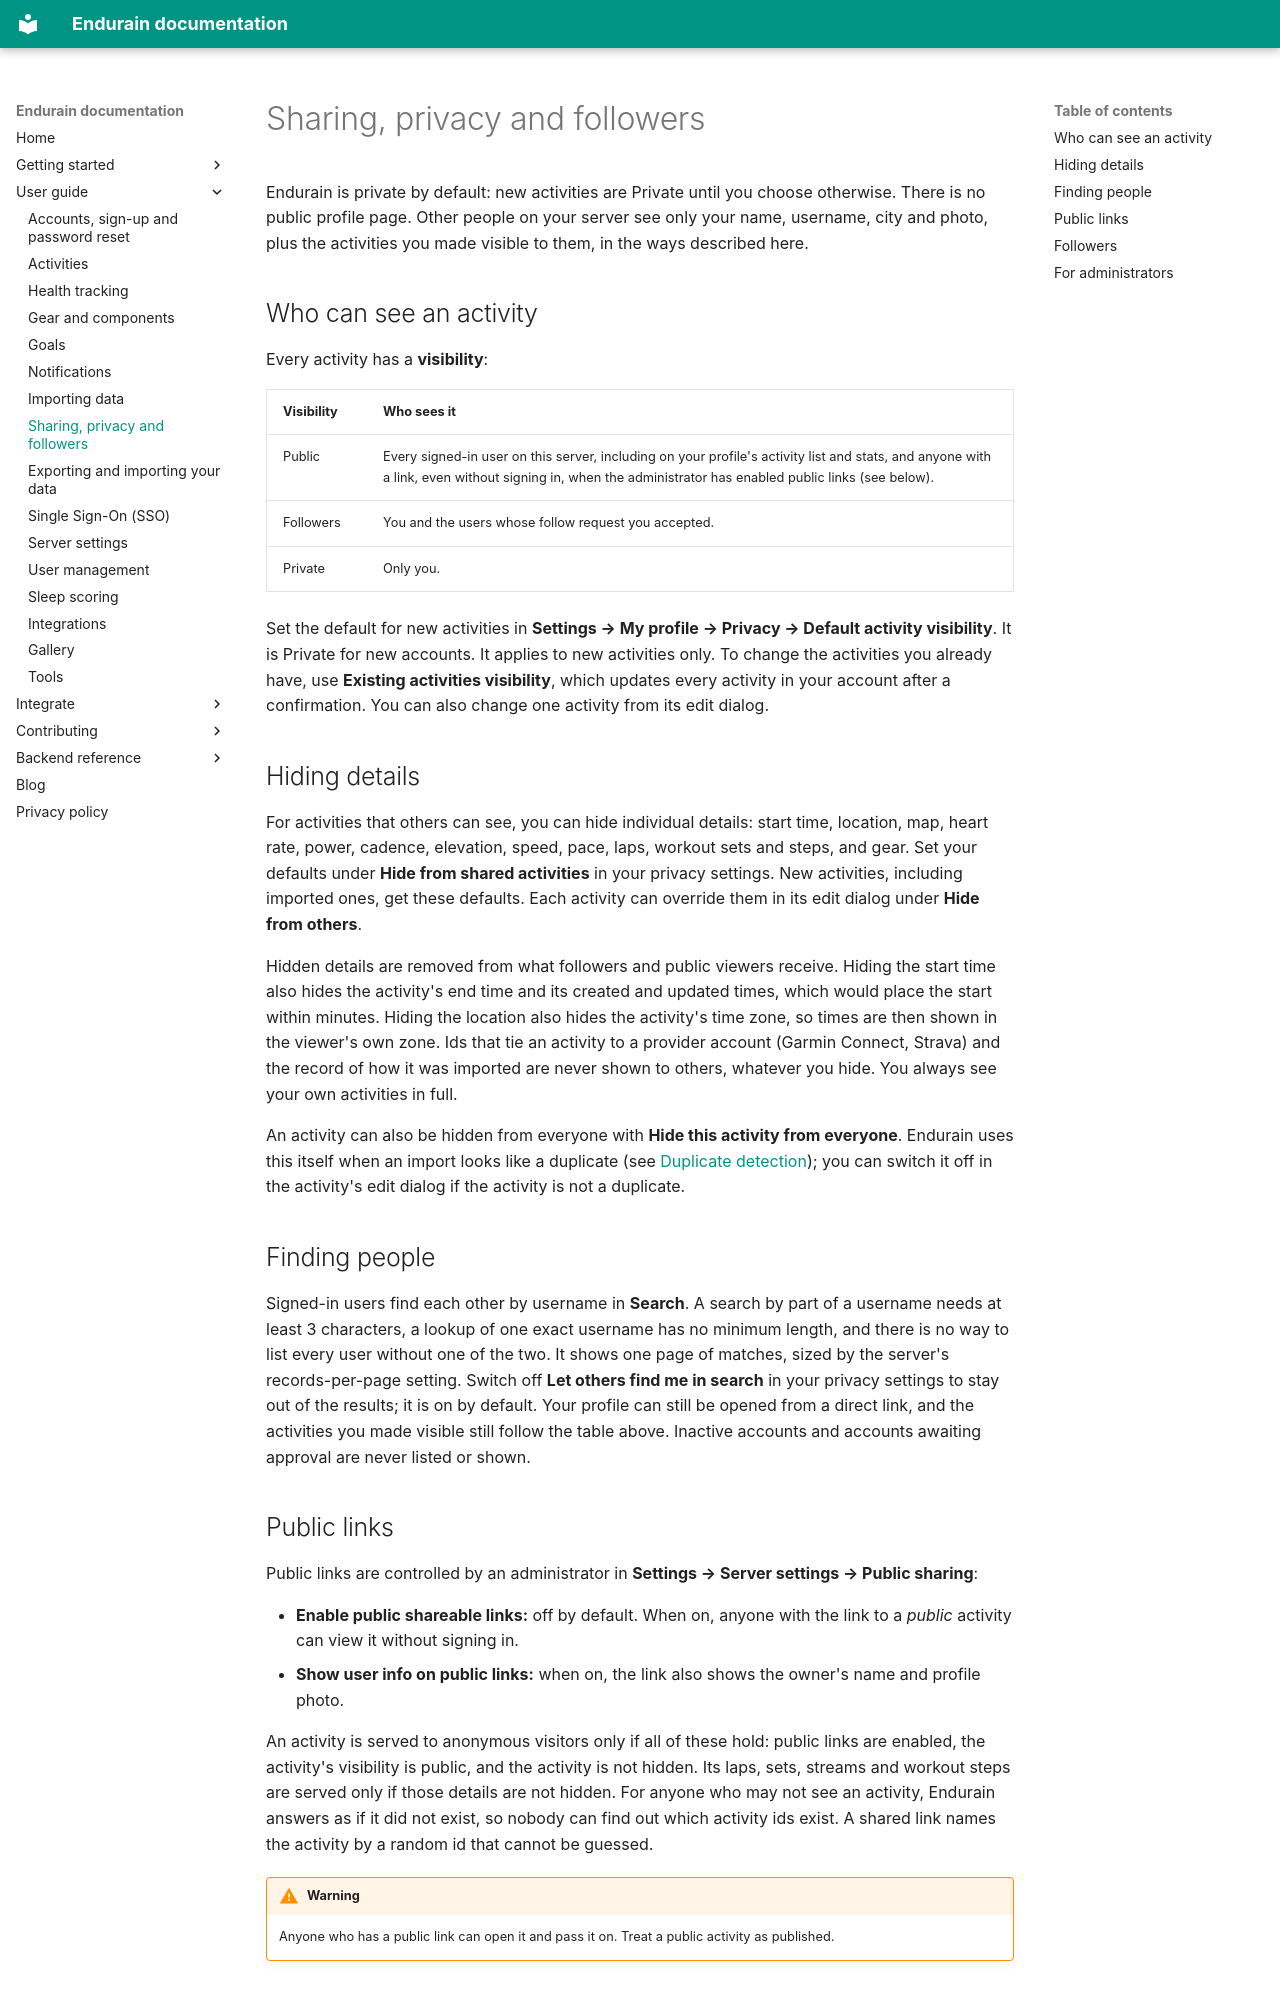

repository: endurain-project/endurain · page: features/sharing-and-privacy/index.html · generator: mkdocs

# Sharing, privacy and followers

Endurain is private by default: new activities are Private until you choose otherwise. There is no public profile page. Other people on your server see only your name, username, city and photo, plus the activities you made visible to them, in the ways described here.

## Who can see an activity

Every activity has a **visibility**:

| Visibility | Who sees it |
| ---------- | ----------- |
| Public | Every signed-in user on this server, including on your profile's activity list and stats, and anyone with a link, even without signing in, when the administrator has enabled public links (see below). |
| Followers | You and the users whose follow request you accepted. |
| Private | Only you. |

Set the default for new activities in **Settings → My profile → Privacy → Default activity visibility**. It is Private for new accounts. It applies to new activities only. To change the activities you already have, use **Existing activities visibility**, which updates every activity in your account after a confirmation. You can also change one activity from its edit dialog.

## Hiding details

For activities that others can see, you can hide individual details: start time, location, map, heart rate, power, cadence, elevation, speed, pace, laps, workout sets and steps, and gear. Set your defaults under **Hide from shared activities** in your privacy settings. New activities, including imported ones, get these defaults. Each activity can override them in its edit dialog under **Hide from others**.

Hidden details are removed from what followers and public viewers receive. Hiding the start time also hides the activity's end time and its created and updated times, which would place the start within minutes. Hiding the location also hides the activity's time zone, so times are then shown in the viewer's own zone. Ids that tie an activity to a provider account (Garmin Connect, Strava) and the record of how it was imported are never shown to others, whatever you hide. You always see your own activities in full.

An activity can also be hidden from everyone with **Hide this activity from everyone**. Endurain uses this itself when an import looks like a duplicate (see [Duplicate detection](importing.md#duplicate-detection)); you can switch it off in the activity's edit dialog if the activity is not a duplicate.

## Finding people

Signed-in users find each other by username in **Search**. A search by part of a username needs at least 3 characters, a lookup of one exact username has no minimum length, and there is no way to list every user without one of the two. It shows one page of matches, sized by the server's records-per-page setting. Switch off **Let others find me in search** in your privacy settings to stay out of the results; it is on by default. Your profile can still be opened from a direct link, and the activities you made visible still follow the table above. Inactive accounts and accounts awaiting approval are never listed or shown.
